Run: headless pygame with SDL's dummy video driver; simulated clock (each Clock.tick advances the game by its frame time, no real sleeping); random seed 0; keys injected as events and as key.get_pressed() state; no mouse input.
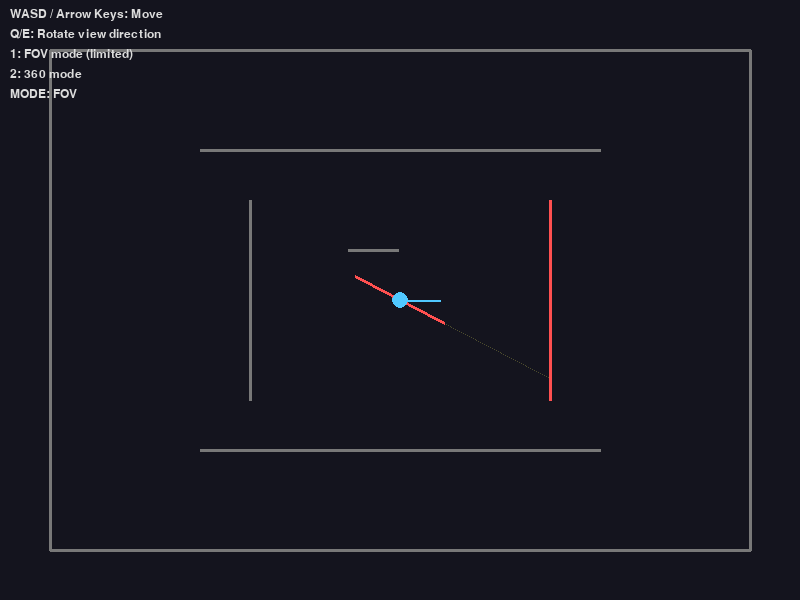
Frame 1 of 4 · flips 1–60 · no input
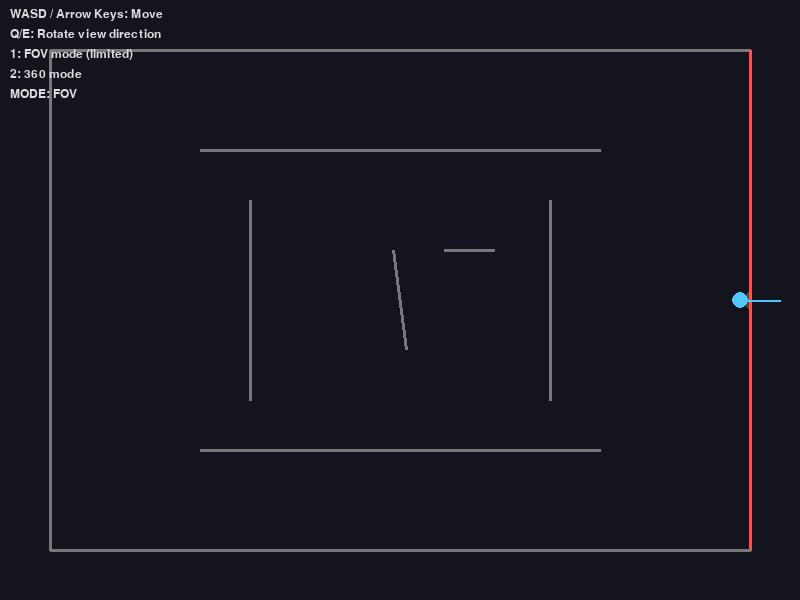
Frame 2 of 4 · flips 61–180 · tapped SPACE, RETURN · held RIGHT (→), D
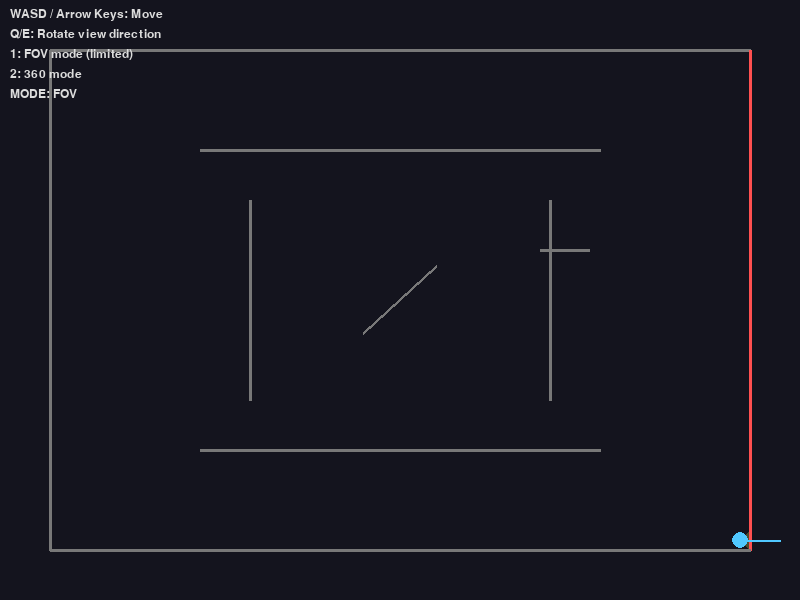
Frame 3 of 4 · flips 181–300 · held DOWN (↓), S
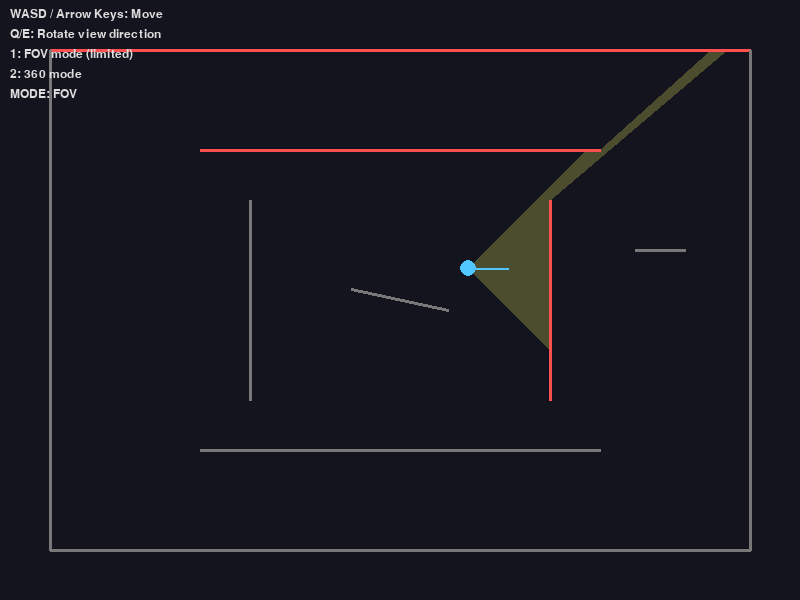
Frame 4 of 4 · flips 301–420 · held LEFT (←), A, UP (↑), W

The pygame program that drew these frames:

import math
import pygame

# =========================
# Math / Geometry Utilities
# =========================

class Vec2:
    __slots__ = ("x", "y")

    def __init__(self, x=0.0, y=0.0):
        self.x = float(x)
        self.y = float(y)

    def __add__(self, other): # 벡터의 덧셈
        return Vec2(self.x + other.x, self.y + other.y)

    def __sub__(self, other): # 벡터의 뺄셈
        return Vec2(self.x - other.x, self.y - other.y)

    def __mul__(self, scalar): # 벡터의 곱셈
        return Vec2(self.x * scalar, self.y * scalar)

    __rmul__ = __mul__

    def dot(self, other): # 내적 계산
        return self.x * other.x + self.y * other.y

    def cross(self, other): # 외적 계산(2D라서 스칼라)
        return self.x * other.y - self.y * other.x

    def length(self): # 벡터의 크기 계산
        return math.hypot(self.x, self.y)

    def normalized(self): # 벡터 정규화
        l = self.length()
        if l == 0:
            return Vec2(0, 0)
        return Vec2(self.x / l, self.y / l)

    def tuple(self): # 튜플 변환
        return (self.x, self.y)

    def angle(self): # 각도 계산
        return math.atan2(self.y, self.x)

    @staticmethod
    def from_angle(theta): #각도를 입력받아 단위 방향 벡터 생성
        return Vec2(math.cos(theta), math.sin(theta))


# =========================
# Geometry Primitives
# =========================

class Segment:
    # p1과 p2 사이의 선분
    __slots__ = ("p1", "p2")

    def __init__(self, p1, p2):
        self.p1 = p1  # 벡터 1
        self.p2 = p2  # 벡터 2

    def points(self):
        return self.p1, self.p2


class Wall:
    # velocity : 벽의 선형 이동 속도
    # angular_apeed : 벽의 각속도(라디안/초)
    # rotation_center : 회전의 기준점
    # self.angle : 프레임마다 누적되는 회전값
    def __init__(self, p1, p2, dynamic=False, rotation_center=None, angular_speed=0.0, velocity=None):
        self.base_p1 = Vec2(p1.x, p1.y)
        self.base_p2 = Vec2(p2.x, p2.y)
        self.segment = Segment(Vec2(p1.x, p1.y), Vec2(p2.x, p2.y))

        #Dynamics
        self.dynamic = dynamic
        self.rotation_center = rotation_center  # 벡터2 혹은 없음
        self.angular_speed = angular_speed     # radians per second
        self.velocity = velocity or Vec2(0, 0) # 속도
        self.angle = 0.0

    def update(self, dt): # Wall.update
        if not self.dynamic:
            return

        # 회전
        if self.rotation_center is not None and self.angular_speed != 0.0:
            self.angle += self.angular_speed * dt
            # 회전 중심점을 기준으로 베이스 포인트를 회전시킨다
            self.segment.p1 = rotate_around(self.base_p1, self.rotation_center, self.angle)
            self.segment.p2 = rotate_around(self.base_p2, self.rotation_center, self.angle)
        # 평행 이동
        if self.velocity.x != 0 or self.velocity.y != 0:
            dp = self.velocity * dt
            self.segment.p1 = self.segment.p1 + dp
            self.segment.p2 = self.segment.p2 + dp

    def get_segment(self):
        return self.segment


def rotate_around(point, center, angle):
    # 각도 중심으로 포인트 회전
    translated = point - center
    c = math.cos(angle)
    s = math.sin(angle)
    rotated = Vec2(
        translated.x * c - translated.y * s,
        translated.x * s + translated.y * c
    )
    return center + rotated


# =========================
# Visibility Engine
# =========================

class VisibilityEngine:
    def __init__(self, walls):
        # walls: list[Wall]
        self.walls = walls

    def compute_visibility_polygon(self, origin, facing_angle, fov_angle, full_360=False):
        # origin : 벡터 2 (플레이어 위치)
        # facing_angle : 방향 라디안
        # fov_angle : 시야각 라디안 (360도 모드 = False일 때만 사용)
        # 반환 (points, hit_walls)
        # points : list[Vec2], 가시 폴리곤
        # hit_walls : 모든 ray에 대하여 hit된 벽들 모음
        eps = 1e-3
        angles = []

        # 모든 벽 끝점 기준으로 후보 각도 생성
        for wall in self.walls:
            seg = wall.get_segment()
            for p in (seg.p1, seg.p2):
                rel = p - origin
                angle = math.atan2(rel.y, rel.x)
                angles.extend([angle - eps, angle, angle + eps])

        # 360도 모드면 전체 각도 샘플, 아니면 FOV 주변 추가 샘플
        if full_360:
            steps = 64
            for i in range(steps):
                a = -math.pi + 2 * math.pi * i / steps
                angles.append(a)
        else:
            steps = 32
            half = fov_angle / 2.0
            for i in range(steps + 1):
                t = -half + fov_angle * i / steps
                angles.append(facing_angle + t)

        # 정규화 + FOV 필터링
        unique_angles = []
        seen = set()
        for a in angles:
            # Normalize to [-pi, pi]
            a = math.atan2(math.sin(a), math.cos(a))
            key = round(a, 4)
            if key in seen:
                continue
            seen.add(key)
            if not full_360:
                # 시야각(FOV)을 facing angle 주변으로 제한한다
                diff = angle_diff(a, facing_angle)
                if abs(diff) > fov_angle / 2.0:
                    continue
            unique_angles.append(a)

        unique_angles.sort()

        points = []
        hit_walls = set()

        for a in unique_angles:
            hit_point, hit_wall = self.cast_ray(origin, a)
            if hit_point is not None:
                points.append((a, hit_point))
                if hit_wall is not None:
                    hit_walls.add(hit_wall)

        if full_360:
            # 360도 모드는 그냥 절대각도로 정렬
            unique_angles.sort()
            ordered_angles = unique_angles
        else:
            # FOV 모드: 바라보는 각도 기준의 상대각(diff)으로 정렬
            angle_pairs = []
            for a in unique_angles:
                diff = angle_diff(a, facing_angle)   # [-pi, pi] 범위의 상대각
                angle_pairs.append((diff, a))

            angle_pairs.sort(key=lambda x: x[0])      # diff 기준으로 정렬
            ordered_angles = [a for diff, a in angle_pairs]

        points = []
        hit_walls = set()

        for a in ordered_angles:
            hit_point, hit_wall = self.cast_ray(origin, a)
            if hit_point is not None:
                points.append((a, hit_point))
                if hit_wall is not None:
                    hit_walls.add(hit_wall)

        # Sort by angle and return positions only
        #points.sort(key=lambda ap: ap[0])
        poly_points = [p for _, p in points]

        return poly_points, hit_walls

    def cast_ray(self, origin, angle, max_dist=1000.0):
        """
        Cast a ray from origin in given angle.
        Returns (closest_point, wall)
        """
        direction = Vec2.from_angle(angle)
        closest_t = max_dist
        closest_point = None
        hit_wall = None

        for wall in self.walls:
            seg = wall.get_segment()
            p1, p2 = seg.points()
            res = ray_segment_intersection(origin, direction, p1, p2)
            if res is None:
                continue
            t, u = res
            if 0 <= t < closest_t and 0 <= u <= 1:
                closest_t = t
                closest_point = origin + direction * t
                hit_wall = wall

        return closest_point, hit_wall


def angle_diff(a, b):
    # 두 각도 사이의 가장 짧은 방향(양수/음수)으로의 차이 [-pi, pi]
    diff = a - b
    while diff <= -math.pi:
        diff += 2 * math.pi
    while diff > math.pi:
        diff -= math.pi * 2
    return diff


def ray_segment_intersection(origin, direction, a, b):
    # origin : 레이가 시작되는 점(플레이어 위치)
    # direction : 레이의 방향 단위 벡터
    # a, b : 선분의 두 끝점
    # t : 레이 식 "origin + t * direction"에서의 이동량
    # u : 선분 식 "a + u * (b - a)"에서의 상대 위치(0~1 범위일 때 교차)
    # origin + t * direction = a + u*(b-a)
    v1 = origin - a
    v2 = b - a
    denom = direction.cross(v2)
    if abs(denom) < 1e-6:
        return None
    t = v2.cross(v1) / denom
    u = direction.cross(v1) / denom
    if t < 0:
        return None
    return t, u


# =========================
# Scene & Game
# =========================

class Scene:
    def __init__(self):
        self.walls = []
        self.create_default_scene()

    def create_default_scene(self):
        # 기본 방(사각형) + 내부 벽 + 움직이는 벽들
        margin = 50
        w, h = 800, 600
        corners = [
            Vec2(margin, margin),
            Vec2(w - margin, margin),
            Vec2(w - margin, h - margin),
            Vec2(margin, h - margin),
        ]
        # 바깥쪽 벽 (Static)
        for i in range(4):
            p1 = corners[i]
            p2 = corners[(i + 1) % 4]
            self.walls.append(Wall(p1, p2))

        # 안쪽 벽 (Static)
        self.walls.append(Wall(Vec2(200, 150), Vec2(600, 150)))
        self.walls.append(Wall(Vec2(200, 450), Vec2(600, 450)))
        self.walls.append(Wall(Vec2(250, 200), Vec2(250, 400)))
        self.walls.append(Wall(Vec2(550, 200), Vec2(550, 400)))

        # 움직이는 벽 (Dynamic)
        center = Vec2(400, 300)
        p1 = Vec2(350, 300)
        p2 = Vec2(450, 300)
        self.walls.append(
            Wall(p1, p2, dynamic=True, rotation_center=center, angular_speed=0.5)
        )

        # Dynamic translating wall (좌우로 왕복)
        t_p1 = Vec2(300, 250)
        t_p2 = Vec2(350, 250)
        self.walls.append(
            Wall(t_p1, t_p2, dynamic=True, rotation_center=None, angular_speed=0.0, velocity=Vec2(50, 0))
        )

    def update(self, dt): # Scene.update
        # 벽 업데이트 + 단순 바운스 처리
        for wall in self.walls:
            wall.update(dt)
            if wall.dynamic and wall.velocity.length() > 0:
                seg = wall.get_segment()
                for p in [seg.p1, seg.p2]:
                    if p.x < 80 or p.x > 720:
                        wall.velocity.x *= -1
                    if p.y < 80 or p.y > 520:
                        wall.velocity.y *= -1

    def get_walls(self):
        return self.walls


class Game:
    WIDTH = 800
    HEIGHT = 600

    def __init__(self):
        pygame.init()
        self.screen = pygame.display.set_mode((self.WIDTH, self.HEIGHT))
        pygame.display.set_caption("Visibility Polygon Engine Demo")
        self.clock = pygame.time.Clock()
        self.running = True

        # Engine state
        self.scene = Scene()
        self.visibility_engine = VisibilityEngine(self.scene.get_walls())

        self.player_pos = Vec2(400, 300)
        self.player_speed = 200.0  # pixels per second
        self.player_velocity = Vec2(0, 0)
        self.facing_angle = 0.0
        self.fov_angle = math.radians(90)  # 90 degree FOV
        self.full_360 = False

    def run(self):
        while self.running:
            dt = self.clock.tick(60) / 1000.0
            self.handle_events()
            self.update(dt)
            self.draw()

        pygame.quit()

    def handle_events(self):
        for event in pygame.event.get():
            if event.type == pygame.QUIT:
                self.running = False
            elif event.type == pygame.KEYDOWN:
                if event.key == pygame.K_ESCAPE:
                    self.running = False
                elif event.key == pygame.K_1:
                    # Limited FOV mode
                    self.full_360 = False
                elif event.key == pygame.K_2:
                    # 360-degree mode
                    self.full_360 = True

        keys = pygame.key.get_pressed()
        move = Vec2(0, 0)
        if keys[pygame.K_w] or keys[pygame.K_UP]:
            move.y -= 1
        if keys[pygame.K_s] or keys[pygame.K_DOWN]:
            move.y += 1
        if keys[pygame.K_a] or keys[pygame.K_LEFT]:
            move.x -= 1
        if keys[pygame.K_d] or keys[pygame.K_RIGHT]:
            move.x += 1

        if move.length() > 0:
            move = move.normalized() * self.player_speed
        self.player_velocity = move

        # Q/E로 시야 방향 회전
        if keys[pygame.K_q]:
            self.facing_angle -= 2.0 * (1/60.0) * math.pi
        if keys[pygame.K_e]:
            self.facing_angle += 2.0 * (1/60.0) * math.pi

    def update(self, dt):
        # 플레이어 이동
        self.player_pos = self.player_pos + self.player_velocity * dt

        # 화면 밖으로 나가지 않도록 클램프
        self.player_pos.x = max(60, min(self.WIDTH - 60, self.player_pos.x))
        self.player_pos.y = max(60, min(self.HEIGHT - 60, self.player_pos.y))

        # Scene 업데이트(회전/이동하는 벽)
        self.scene.update(dt)

    def draw(self):
        self.screen.fill((20, 20, 30))

        # 가시 다각형 계산
        poly_points, hit_walls = self.visibility_engine.compute_visibility_polygon(
            self.player_pos, self.facing_angle, self.fov_angle, full_360=self.full_360
        )

        # 가시 다각형 그리기 (반투명)
        if len(poly_points) >= 2:
            poly_surface = pygame.Surface((self.WIDTH, self.HEIGHT), pygame.SRCALPHA)
            if self.full_360:
                # 360도 모드: 기존처럼 그대로 사용
                draw_points = [p.tuple() for p in poly_points]
            else:
                # FOV 모드: 플레이어를 꼭짓점으로 포함해서 부채꼴 모양으로 그림
                draw_points = [self.player_pos.tuple()] + [p.tuple() for p in poly_points]

            pygame.draw.polygon(
                poly_surface,
                (255, 255, 100, 60),
                draw_points
            )
            self.screen.blit(poly_surface, (0, 0))

        # 벽 그리기 (가시 다각형에 맞은 벽은 빨간색으로 하이라이트)
        for wall in self.scene.get_walls():
            seg = wall.get_segment()
            color = (120, 120, 120)
            if wall in hit_walls:
                color = (255, 80, 80)  #하이라이트
            pygame.draw.line(
                self.screen,
                color,
                seg.p1.tuple(),
                seg.p2.tuple(),
                3
            )

        # 플레이어
        pygame.draw.circle(self.screen, (80, 200, 255), self.player_pos.tuple(), 8)

        # 시야 방향 표시
        dir_vec = Vec2.from_angle(self.facing_angle) * 40
        pygame.draw.line(
            self.screen,
            (80, 200, 255),
            self.player_pos.tuple(),
            (self.player_pos + dir_vec).tuple(),
            2
        )

        # HUD
        font = pygame.font.SysFont("consolas", 18)
        mode_text = "MODE: 360" if self.full_360 else "MODE: FOV"
        info_lines = [
            "WASD / Arrow Keys: Move",
            "Q/E: Rotate view direction",
            "1: FOV mode (limited)",
            "2: 360 mode",
            mode_text,
        ]
        y = 8
        for line in info_lines:
            surf = font.render(line, True, (220, 220, 220))
            self.screen.blit(surf, (10, y))
            y += 20

        pygame.display.flip()


if __name__ == "__main__":
    Game().run()
